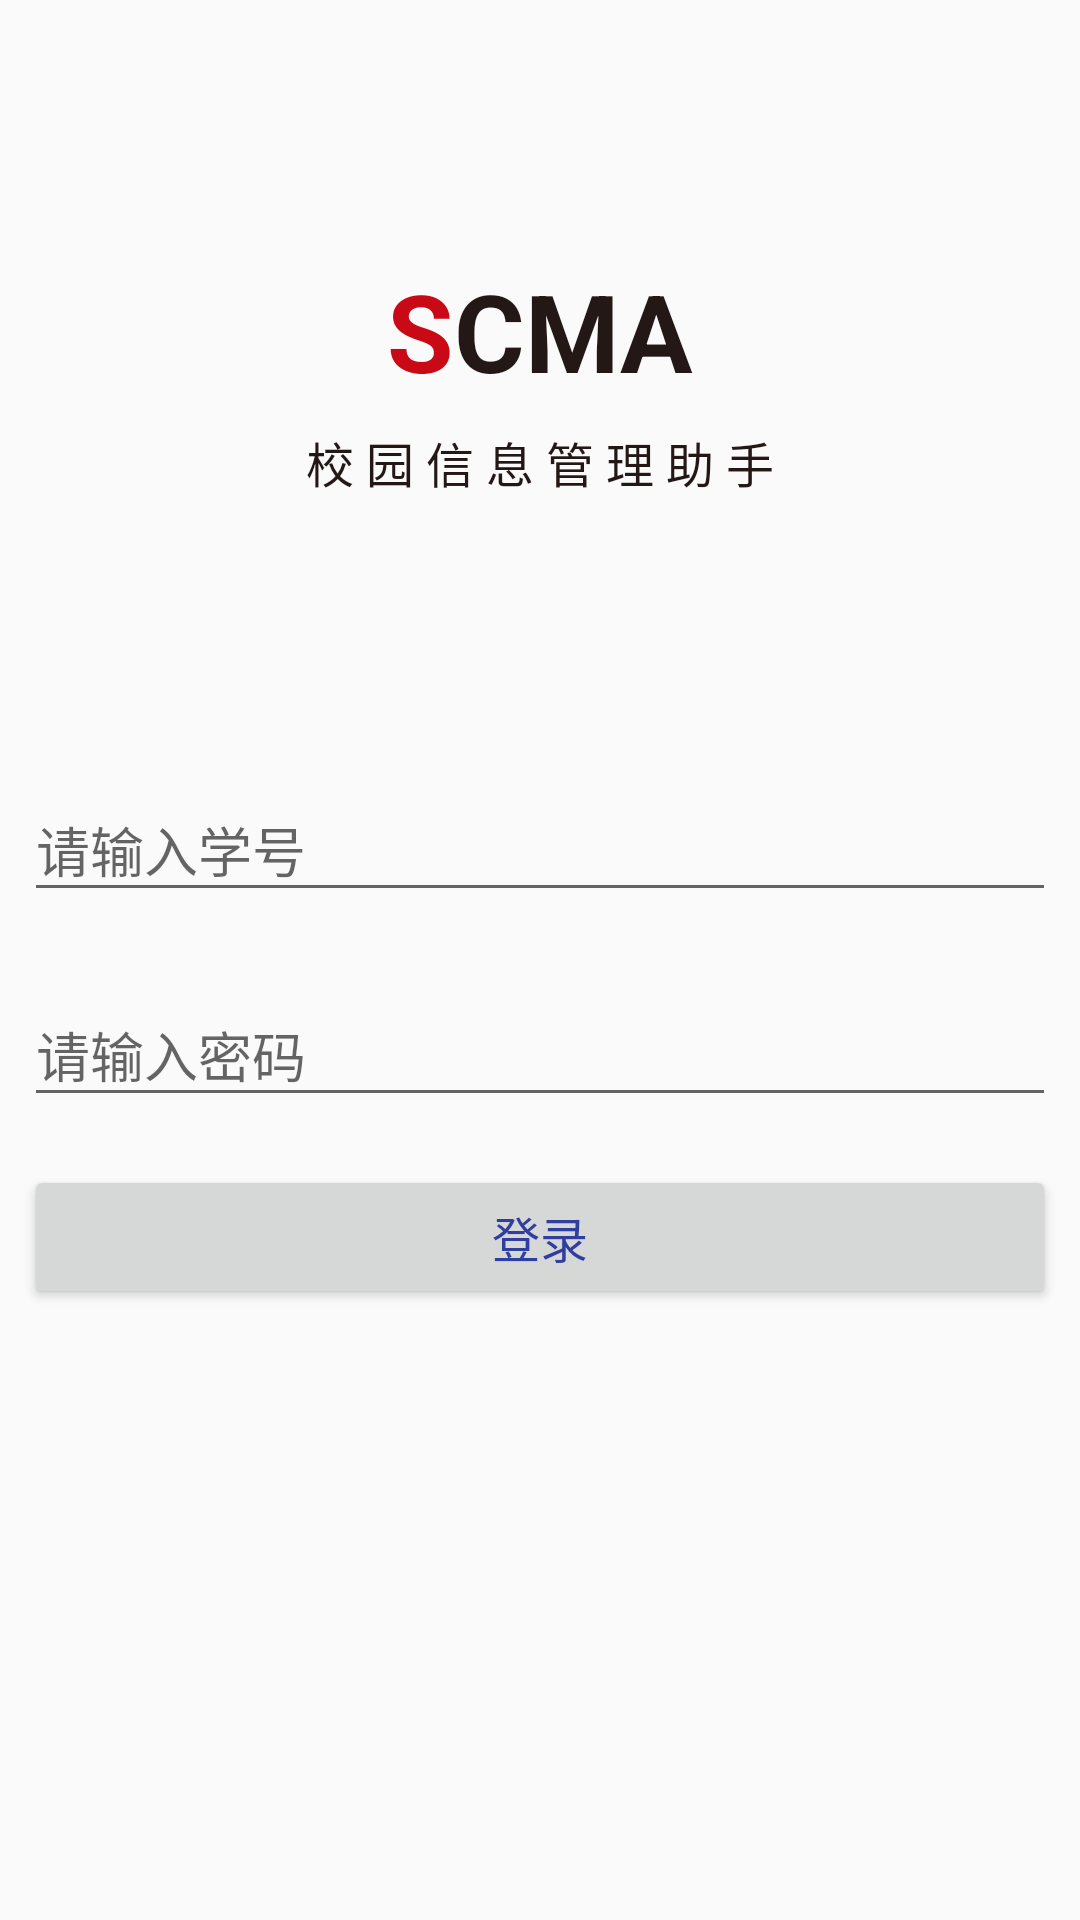

Reconstruct the res/layout file that produces this screen, plus the resources it refers to.
<!-- AndroidManifest.xml: application theme AppTheme -->
<!-- res/layout/activity_login.xml -->
<?xml version="1.0" encoding="utf-8"?>
<LinearLayout xmlns:android="http://schemas.android.com/apk/res/android"
    xmlns:app="http://schemas.android.com/apk/res-auto"
    android:layout_width="match_parent"
    android:layout_height="match_parent"
    android:orientation="vertical">

    <RelativeLayout
        android:layout_width="match_parent"
        android:layout_height="match_parent">

        <LinearLayout
            android:layout_width="match_parent"
            android:layout_height="match_parent"
            android:orientation="vertical">

            <View
                android:layout_width="wrap_content"
                android:layout_height="0dp"
                android:layout_weight="0.2" />

            <LinearLayout
                android:layout_width="match_parent"
                android:layout_height="wrap_content"
                android:layout_margin="8dp"
                android:gravity="center"
                android:orientation="horizontal">

                <TextView
                    android:layout_width="wrap_content"
                    android:layout_height="wrap_content"
                    android:text="S"
                    android:textColor="#c90915"
                    android:textSize="36sp"
                    android:textStyle="bold" />

                <TextView
                    android:layout_width="wrap_content"
                    android:layout_height="wrap_content"
                    android:text="C"
                    android:textColor="#231815"
                    android:textSize="36sp"
                    android:textStyle="bold" />

                <TextView
                    android:layout_width="wrap_content"
                    android:layout_height="wrap_content"
                    android:text="M"
                    android:textColor="#231815"
                    android:textSize="36sp"
                    android:textStyle="bold" />

                <TextView
                    android:layout_width="wrap_content"
                    android:layout_height="wrap_content"
                    android:text="A"
                    android:textColor="#231815"
                    android:textSize="36sp"
                    android:textStyle="bold" />
            </LinearLayout>

            <TextView
                android:layout_width="match_parent"
                android:layout_height="wrap_content"
                android:gravity="center"
                android:text="校 园 信 息 管 理 助 手"
                android:textColor="#231815"
                android:textSize="16sp" />

            <View
                android:layout_width="wrap_content"
                android:layout_height="0dp"
                android:layout_weight="0.2" />

            <android.support.design.widget.TextInputLayout
                android:layout_width="match_parent"
                android:layout_height="wrap_content"
                android:layout_margin="8dp">

                <EditText
                    android:id="@+id/ac_login_edit_num"
                    android:layout_width="match_parent"
                    android:layout_height="wrap_content"
                    android:hint="请输入学号"
                    android:inputType=""
                    android:singleLine="true" />
            </android.support.design.widget.TextInputLayout>

            <android.support.design.widget.TextInputLayout
                android:layout_width="match_parent"
                android:layout_height="wrap_content"
                android:layout_margin="8dp">

                <EditText
                    android:id="@+id/ac_login_edit_pwd"
                    android:layout_width="match_parent"
                    android:layout_height="wrap_content"
                    android:hint="请输入密码"
                    android:inputType="textPassword"
                    android:singleLine="true" />
            </android.support.design.widget.TextInputLayout>


            <Button
                android:id="@+id/ac_login_btn_login"
                android:layout_width="match_parent"
                android:layout_height="wrap_content"
                android:layout_margin="8dp"
                android:text="登录"
                android:textColor="@color/colorPrimaryDark"
                android:textSize="16sp" />


            <View
                android:layout_width="wrap_content"
                android:layout_height="0dp"
                android:layout_weight="0.5" />

        </LinearLayout>

    </RelativeLayout>

</LinearLayout>
<!-- resources referenced by this layout -->
<resources>
  <color name="colorPrimaryDark">#303F9F</color>
  <style name="AppTheme" parent="Theme.AppCompat.Light.NoActionBar">
          
          <item name="colorPrimary">@color/colorPrimary</item>
          <item name="colorPrimaryDark">@color/colorPrimaryDark</item>
          <item name="colorAccent">@color/colorAccent</item>
      </style>
  <color name="colorPrimary">#3F51B5</color>
  <color name="colorAccent">#FF4081</color>
</resources>
